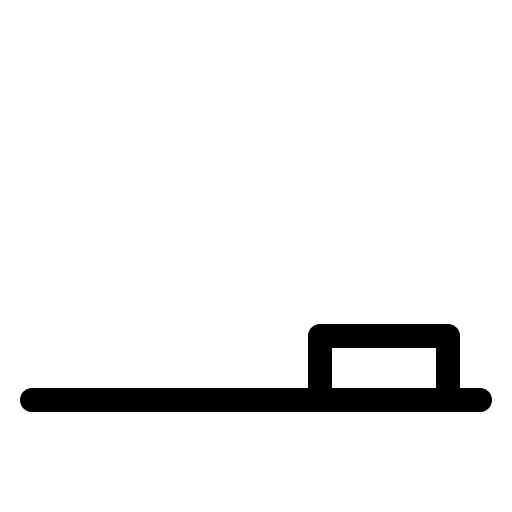
t = 0.00 s
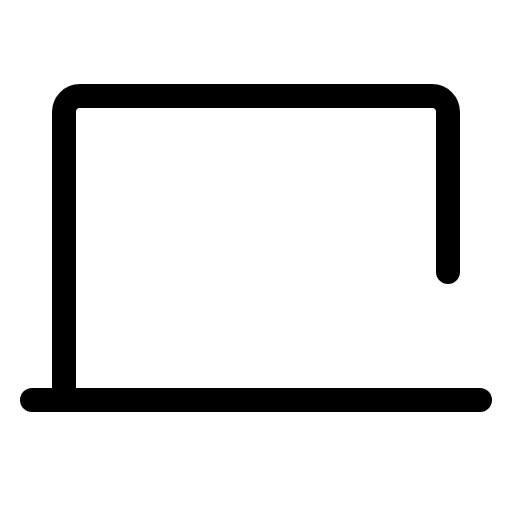
t = 0.60 s
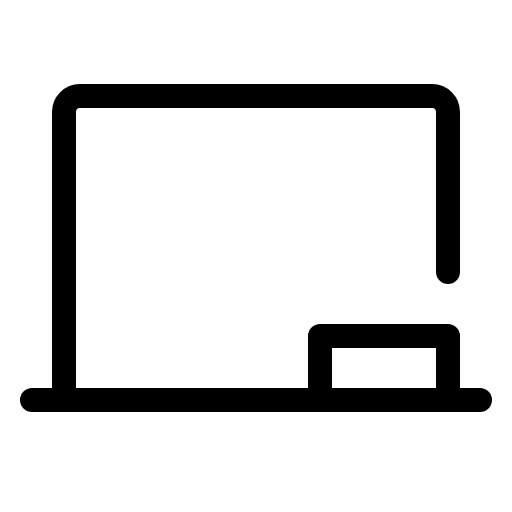
t = 0.98 s
t = 1.35 s: frame unchanged from t = 0.98 s, image omitted
t = 1.73 s: frame unchanged from t = 0.98 s, image omitted

The animated SVG that drew these frames (rendered in a browser with its animation timeline set to each time). Animation: 1 CSS @keyframes rule; one cycle of 2.10 s, repeats indefinitely.

<svg xmlns="http://www.w3.org/2000/svg" viewBox="0 0 256 256">
  <style>
    .draw-line {
      stroke-dasharray: 2000;
      stroke-dashoffset: 0;
    }
    svg:hover .draw-line {
      animation: phosphor-draw-in 1.5s ease-in-out infinite alternate;
    }
    @keyframes phosphor-draw-in {
      0%   { stroke-dashoffset: 2000; }
      100% { stroke-dashoffset: 0; }
    }
  </style><rect width="256" height="256" fill="none"/><path d="M32,200V56a8,8,0,0,1,8-8H216a8,8,0,0,1,8,8v80" fill="none" stroke="currentColor" stroke-linecap="round" stroke-linejoin="round" stroke-width="12" class="draw-line" pathLength="1" style="animation-delay: 0s"/><line x1="16" y1="200" x2="240" y2="200" fill="none" stroke="currentColor" stroke-linecap="round" stroke-linejoin="round" stroke-width="12" class="draw-line" pathLength="1" style="animation-delay: 0.3s"/><polyline points="160 200 160 168 224 168 224 200" fill="none" stroke="currentColor" stroke-linecap="round" stroke-linejoin="round" stroke-width="12" class="draw-line" pathLength="1" style="animation-delay: 0.6s"/></svg>
